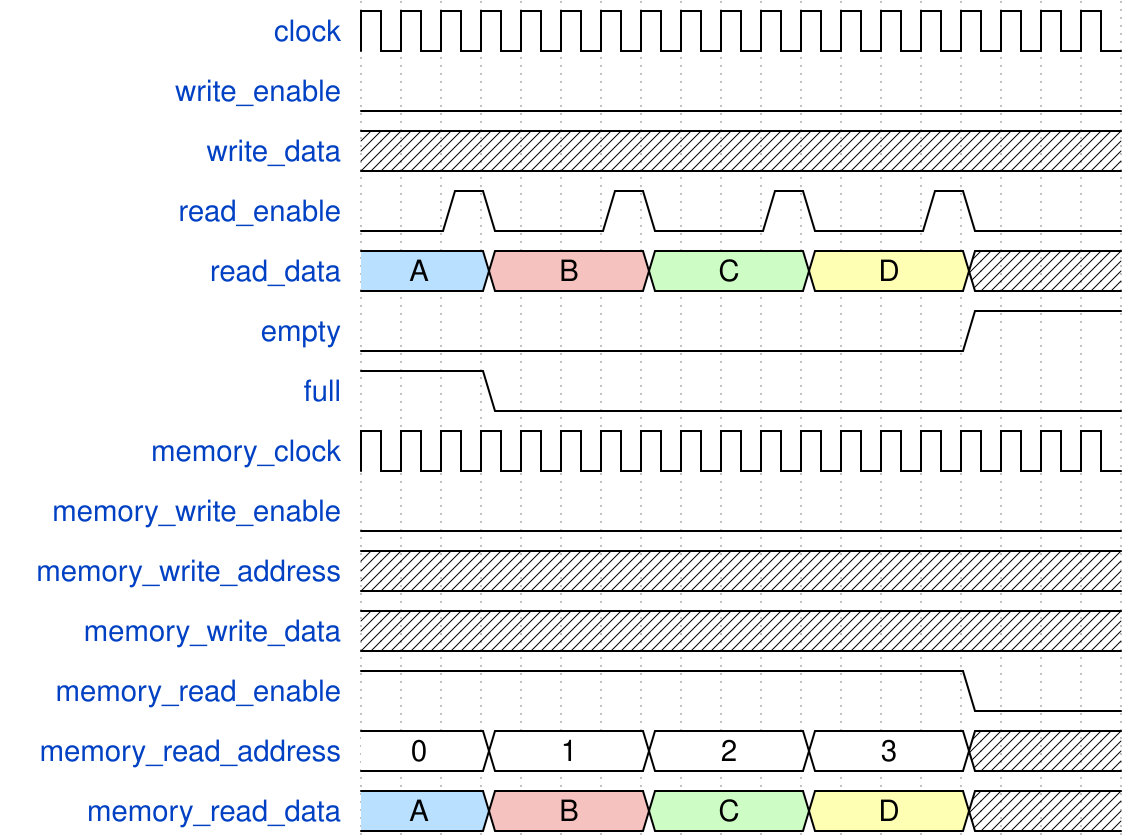

Write the WaveDrom specification (WaveJSON) that draws this timing diagram.


{"signal": [
  { "name": "clock",                "wave": "p.................." },
  { "name": "write_enable",         "wave": "0.................." },
  { "name": "write_data",           "wave": "x.................." },
  { "name": "read_enable",          "wave": "0.10..10..10..10..." },
  { "name": "read_data",            "wave": "5..9...7...3...x...", "data":["A","B","C","D"] },
  { "name": "empty",                "wave": "0..............1..." },
  { "name": "full",                 "wave": "1..0..............." },
  { "name": "memory_clock",         "wave": "p.................." },
  { "name": "memory_write_enable",  "wave": "0.................." },
  { "name": "memory_write_address", "wave": "x.................." },
  { "name": "memory_write_data",    "wave": "x.................." },
  { "name": "memory_read_enable",   "wave": "1..............0..." },
  { "name": "memory_read_address",  "wave": "=..=...=...=...x...", "data":["0","1","2","3"] },
  { "name": "memory_read_data",     "wave": "5..9...7...3...x...", "data":["A","B","C","D"] }
], "config":{"skin": "narrow"}}